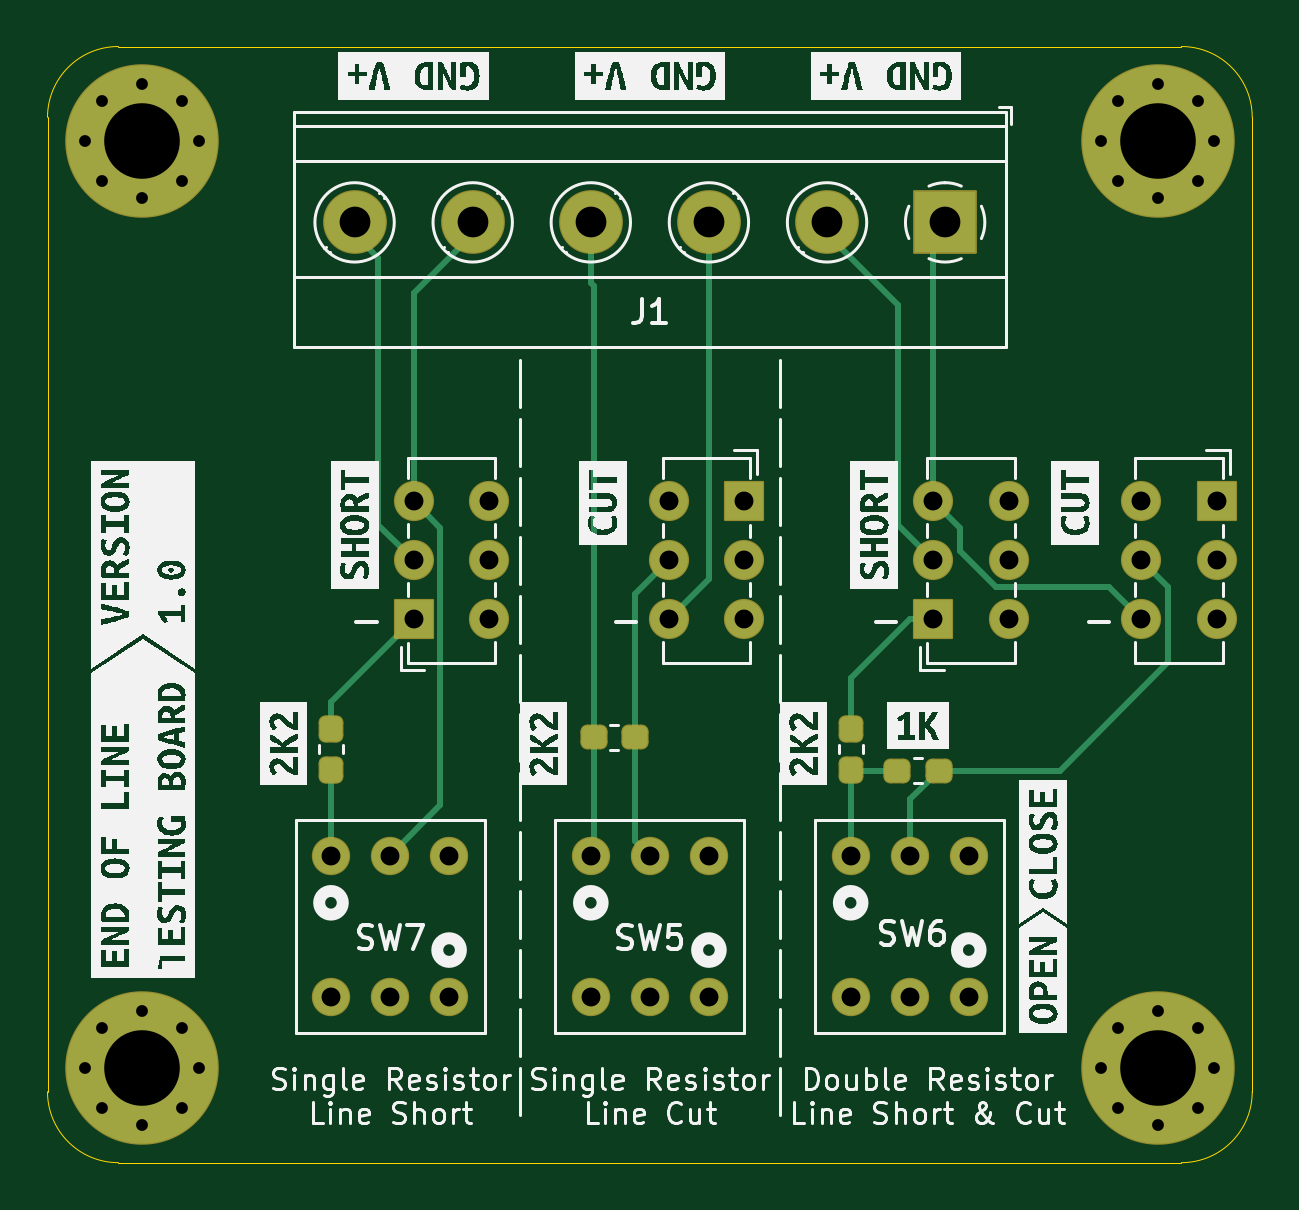
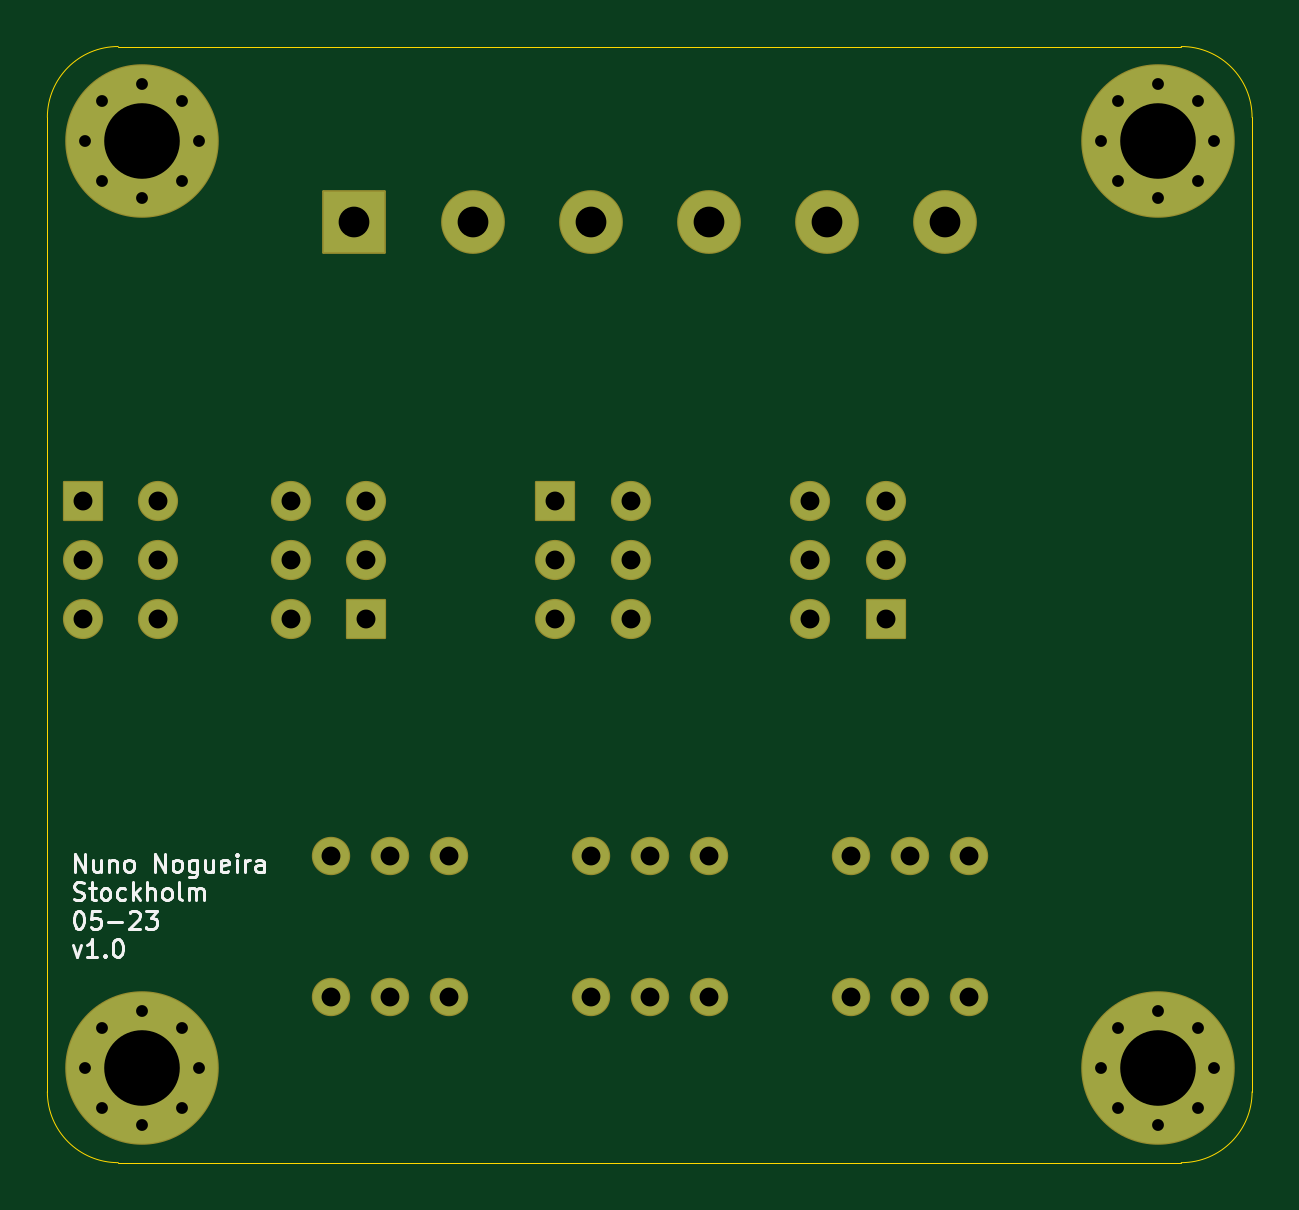
Circuit board: 10 layer files. Board 51.0 x 47.2 mm.
- bottom_copper: EOL-B_Cu.gbr (5101 bytes)
- bottom_mask: EOL-B_Mask.gbr (3741 bytes)
- paste: EOL-B_Paste.gbr (454 bytes)
- bottom_silk: EOL-B_Silkscreen.gbr (8663 bytes)
- outline: EOL-Edge_Cuts.gbr (966 bytes)
- top_copper: EOL-F_Cu.gbr (8912 bytes)
- top_mask: EOL-F_Mask.gbr (4226 bytes)
- paste: EOL-F_Paste.gbr (1484 bytes)
- top_silk: EOL-F_Silkscreen.gbr (96661 bytes)
- drill: EOL.drl (1846 bytes)

=== bottom_copper: EOL-B_Cu.gbr (5101 bytes, source omitted) ===
=== bottom_mask: EOL-B_Mask.gbr ===
%TF.GenerationSoftware,KiCad,Pcbnew,(6.0.4-0)*%
%TF.CreationDate,2023-06-16T16:22:12+02:00*%
%TF.ProjectId,EOL,454f4c2e-6b69-4636-9164-5f7063625858,rev?*%
%TF.SameCoordinates,Original*%
%TF.FileFunction,Soldermask,Bot*%
%TF.FilePolarity,Negative*%
%FSLAX46Y46*%
G04 Gerber Fmt 4.6, Leading zero omitted, Abs format (unit mm)*
G04 Created by KiCad (PCBNEW (6.0.4-0)) date 2023-06-16 16:22:12*
%MOMM*%
%LPD*%
G01*
G04 APERTURE LIST*
G04 Aperture macros list*
%AMRoundRect*
0 Rectangle with rounded corners*
0 $1 Rounding radius*
0 $2 $3 $4 $5 $6 $7 $8 $9 X,Y pos of 4 corners*
0 Add a 4 corners polygon primitive as box body*
4,1,4,$2,$3,$4,$5,$6,$7,$8,$9,$2,$3,0*
0 Add four circle primitives for the rounded corners*
1,1,$1+$1,$2,$3*
1,1,$1+$1,$4,$5*
1,1,$1+$1,$6,$7*
1,1,$1+$1,$8,$9*
0 Add four rect primitives between the rounded corners*
20,1,$1+$1,$2,$3,$4,$5,0*
20,1,$1+$1,$4,$5,$6,$7,0*
20,1,$1+$1,$6,$7,$8,$9,0*
20,1,$1+$1,$8,$9,$2,$3,0*%
G04 Aperture macros list end*
%ADD10C,0.900000*%
%ADD11C,6.500000*%
%ADD12RoundRect,0.050000X-0.800000X0.800000X-0.800000X-0.800000X0.800000X-0.800000X0.800000X0.800000X0*%
%ADD13C,1.700000*%
%ADD14RoundRect,0.050000X0.800000X-0.800000X0.800000X0.800000X-0.800000X0.800000X-0.800000X-0.800000X0*%
%ADD15C,1.624000*%
%ADD16RoundRect,0.050000X1.300000X1.300000X-1.300000X1.300000X-1.300000X-1.300000X1.300000X-1.300000X0*%
%ADD17C,2.700000*%
G04 APERTURE END LIST*
D10*
%TO.C,H1*%
X18000000Y-50600000D03*
D11*
X18000000Y-53000000D03*
D10*
X18000000Y-55400000D03*
X16302944Y-51302944D03*
X20400000Y-53000000D03*
X19697056Y-51302944D03*
X15600000Y-53000000D03*
X19697056Y-54697056D03*
X16302944Y-54697056D03*
%TD*%
%TO.C,H2*%
X61000000Y-11350000D03*
X62697056Y-12052944D03*
X59302944Y-12052944D03*
X59302944Y-15447056D03*
X61000000Y-16150000D03*
D11*
X61000000Y-13750000D03*
D10*
X63400000Y-13750000D03*
X58600000Y-13750000D03*
X62697056Y-15447056D03*
%TD*%
%TO.C,H3*%
X18000000Y-11350000D03*
X15600000Y-13750000D03*
D11*
X18000000Y-13750000D03*
D10*
X19697056Y-15447056D03*
X18000000Y-16150000D03*
X16302944Y-15447056D03*
X16302944Y-12052944D03*
X20400000Y-13750000D03*
X19697056Y-12052944D03*
%TD*%
%TO.C,H4*%
X61000000Y-50600000D03*
X61000000Y-55400000D03*
X62697056Y-54697056D03*
X59302944Y-51302944D03*
D11*
X61000000Y-53000000D03*
D10*
X58600000Y-53000000D03*
X63400000Y-53000000D03*
X59302944Y-54697056D03*
X62697056Y-51302944D03*
%TD*%
D12*
%TO.C,SW1*%
X43500000Y-29000000D03*
D13*
X43500000Y-31500000D03*
X43500000Y-34000000D03*
X40300000Y-29000000D03*
X40300000Y-31500000D03*
X40300000Y-34000000D03*
%TD*%
D14*
%TO.C,SW2*%
X51500000Y-34000000D03*
D13*
X51500000Y-31500000D03*
X51500000Y-29000000D03*
X54700000Y-34000000D03*
X54700000Y-31500000D03*
X54700000Y-29000000D03*
%TD*%
D14*
%TO.C,SW3*%
X29500000Y-34000000D03*
D13*
X29500000Y-31500000D03*
X29500000Y-29000000D03*
X32700000Y-34000000D03*
X32700000Y-31500000D03*
X32700000Y-29000000D03*
%TD*%
D12*
%TO.C,SW4*%
X63500000Y-29000000D03*
D13*
X63500000Y-31500000D03*
X63500000Y-34000000D03*
X60300000Y-29000000D03*
X60300000Y-31500000D03*
X60300000Y-34000000D03*
%TD*%
D15*
%TO.C,SW5*%
X42000000Y-44000000D03*
X37000000Y-44000000D03*
X39500000Y-44000000D03*
X37000000Y-50000000D03*
X42000000Y-50000000D03*
X39500000Y-50000000D03*
%TD*%
%TO.C,SW6*%
X53000000Y-44000000D03*
X48000000Y-44000000D03*
X50500000Y-44000000D03*
X48000000Y-50000000D03*
X53000000Y-50000000D03*
X50500000Y-50000000D03*
%TD*%
%TO.C,SW7*%
X31000000Y-44000000D03*
X26000000Y-44000000D03*
X28500000Y-44000000D03*
X26000000Y-50000000D03*
X31000000Y-50000000D03*
X28500000Y-50000000D03*
%TD*%
D16*
%TO.C,J1*%
X52000000Y-17195000D03*
D17*
X47000000Y-17195000D03*
X42000000Y-17195000D03*
X37000000Y-17195000D03*
X32000000Y-17195000D03*
X27000000Y-17195000D03*
%TD*%
M02*

=== paste: EOL-B_Paste.gbr ===
%TF.GenerationSoftware,KiCad,Pcbnew,(6.0.4-0)*%
%TF.CreationDate,2023-06-16T16:22:12+02:00*%
%TF.ProjectId,EOL,454f4c2e-6b69-4636-9164-5f7063625858,rev?*%
%TF.SameCoordinates,Original*%
%TF.FileFunction,Paste,Bot*%
%TF.FilePolarity,Positive*%
%FSLAX46Y46*%
G04 Gerber Fmt 4.6, Leading zero omitted, Abs format (unit mm)*
G04 Created by KiCad (PCBNEW (6.0.4-0)) date 2023-06-16 16:22:12*
%MOMM*%
%LPD*%
G01*
G04 APERTURE LIST*
G04 APERTURE END LIST*
M02*

=== bottom_silk: EOL-B_Silkscreen.gbr (8663 bytes, source omitted) ===
=== outline: EOL-Edge_Cuts.gbr ===
%TF.GenerationSoftware,KiCad,Pcbnew,(6.0.4-0)*%
%TF.CreationDate,2023-06-16T16:22:12+02:00*%
%TF.ProjectId,EOL,454f4c2e-6b69-4636-9164-5f7063625858,rev?*%
%TF.SameCoordinates,Original*%
%TF.FileFunction,Profile,NP*%
%FSLAX46Y46*%
G04 Gerber Fmt 4.6, Leading zero omitted, Abs format (unit mm)*
G04 Created by KiCad (PCBNEW (6.0.4-0)) date 2023-06-16 16:22:12*
%MOMM*%
%LPD*%
G01*
G04 APERTURE LIST*
%TA.AperFunction,Profile*%
%ADD10C,0.050000*%
%TD*%
G04 APERTURE END LIST*
D10*
X17000000Y-9750000D02*
G75*
G03*
X14000000Y-12750000I0J-3000000D01*
G01*
X14000000Y-12750000D02*
X14000000Y-54000000D01*
X62000000Y-57000000D02*
G75*
G03*
X65000000Y-54000000I0J3000000D01*
G01*
X65000000Y-12750000D02*
G75*
G03*
X62000000Y-9750000I-3000000J0D01*
G01*
X65000000Y-54000000D02*
X65000000Y-12750000D01*
X62000000Y-9750000D02*
X17000000Y-9750000D01*
X17000000Y-57000000D02*
X62000000Y-57000000D01*
X14000000Y-54000000D02*
G75*
G03*
X17000000Y-57000000I3000000J0D01*
G01*
M02*

=== top_copper: EOL-F_Cu.gbr (8912 bytes, source omitted) ===
=== top_mask: EOL-F_Mask.gbr ===
%TF.GenerationSoftware,KiCad,Pcbnew,(6.0.4-0)*%
%TF.CreationDate,2023-06-16T16:22:12+02:00*%
%TF.ProjectId,EOL,454f4c2e-6b69-4636-9164-5f7063625858,rev?*%
%TF.SameCoordinates,Original*%
%TF.FileFunction,Soldermask,Top*%
%TF.FilePolarity,Negative*%
%FSLAX46Y46*%
G04 Gerber Fmt 4.6, Leading zero omitted, Abs format (unit mm)*
G04 Created by KiCad (PCBNEW (6.0.4-0)) date 2023-06-16 16:22:12*
%MOMM*%
%LPD*%
G01*
G04 APERTURE LIST*
G04 Aperture macros list*
%AMRoundRect*
0 Rectangle with rounded corners*
0 $1 Rounding radius*
0 $2 $3 $4 $5 $6 $7 $8 $9 X,Y pos of 4 corners*
0 Add a 4 corners polygon primitive as box body*
4,1,4,$2,$3,$4,$5,$6,$7,$8,$9,$2,$3,0*
0 Add four circle primitives for the rounded corners*
1,1,$1+$1,$2,$3*
1,1,$1+$1,$4,$5*
1,1,$1+$1,$6,$7*
1,1,$1+$1,$8,$9*
0 Add four rect primitives between the rounded corners*
20,1,$1+$1,$2,$3,$4,$5,0*
20,1,$1+$1,$4,$5,$6,$7,0*
20,1,$1+$1,$6,$7,$8,$9,0*
20,1,$1+$1,$8,$9,$2,$3,0*%
G04 Aperture macros list end*
%ADD10C,0.900000*%
%ADD11C,6.500000*%
%ADD12RoundRect,0.287500X0.287500X0.237500X-0.287500X0.237500X-0.287500X-0.237500X0.287500X-0.237500X0*%
%ADD13RoundRect,0.287500X0.237500X-0.287500X0.237500X0.287500X-0.237500X0.287500X-0.237500X-0.287500X0*%
%ADD14RoundRect,0.050000X-0.800000X0.800000X-0.800000X-0.800000X0.800000X-0.800000X0.800000X0.800000X0*%
%ADD15C,1.700000*%
%ADD16RoundRect,0.050000X0.800000X-0.800000X0.800000X0.800000X-0.800000X0.800000X-0.800000X-0.800000X0*%
%ADD17C,1.624000*%
%ADD18RoundRect,0.050000X1.300000X1.300000X-1.300000X1.300000X-1.300000X-1.300000X1.300000X-1.300000X0*%
%ADD19C,2.700000*%
G04 APERTURE END LIST*
D10*
%TO.C,H1*%
X18000000Y-50600000D03*
D11*
X18000000Y-53000000D03*
D10*
X18000000Y-55400000D03*
X16302944Y-51302944D03*
X20400000Y-53000000D03*
X19697056Y-51302944D03*
X15600000Y-53000000D03*
X19697056Y-54697056D03*
X16302944Y-54697056D03*
%TD*%
%TO.C,H2*%
X61000000Y-11350000D03*
X62697056Y-12052944D03*
X59302944Y-12052944D03*
X59302944Y-15447056D03*
X61000000Y-16150000D03*
D11*
X61000000Y-13750000D03*
D10*
X63400000Y-13750000D03*
X58600000Y-13750000D03*
X62697056Y-15447056D03*
%TD*%
%TO.C,H3*%
X18000000Y-11350000D03*
X15600000Y-13750000D03*
D11*
X18000000Y-13750000D03*
D10*
X19697056Y-15447056D03*
X18000000Y-16150000D03*
X16302944Y-15447056D03*
X16302944Y-12052944D03*
X20400000Y-13750000D03*
X19697056Y-12052944D03*
%TD*%
%TO.C,H4*%
X61000000Y-50600000D03*
X61000000Y-55400000D03*
X62697056Y-54697056D03*
X59302944Y-51302944D03*
D11*
X61000000Y-53000000D03*
D10*
X58600000Y-53000000D03*
X63400000Y-53000000D03*
X59302944Y-54697056D03*
X62697056Y-51302944D03*
%TD*%
D12*
%TO.C,R1*%
X38875000Y-39000000D03*
X37125000Y-39000000D03*
%TD*%
D13*
%TO.C,R2*%
X48000000Y-40375000D03*
X48000000Y-38625000D03*
%TD*%
%TO.C,R3*%
X26000000Y-40375000D03*
X26000000Y-38625000D03*
%TD*%
D12*
%TO.C,R4*%
X51725000Y-40400000D03*
X49975000Y-40400000D03*
%TD*%
D14*
%TO.C,SW1*%
X43500000Y-29000000D03*
D15*
X43500000Y-31500000D03*
X43500000Y-34000000D03*
X40300000Y-29000000D03*
X40300000Y-31500000D03*
X40300000Y-34000000D03*
%TD*%
D16*
%TO.C,SW2*%
X51500000Y-34000000D03*
D15*
X51500000Y-31500000D03*
X51500000Y-29000000D03*
X54700000Y-34000000D03*
X54700000Y-31500000D03*
X54700000Y-29000000D03*
%TD*%
D16*
%TO.C,SW3*%
X29500000Y-34000000D03*
D15*
X29500000Y-31500000D03*
X29500000Y-29000000D03*
X32700000Y-34000000D03*
X32700000Y-31500000D03*
X32700000Y-29000000D03*
%TD*%
D14*
%TO.C,SW4*%
X63500000Y-29000000D03*
D15*
X63500000Y-31500000D03*
X63500000Y-34000000D03*
X60300000Y-29000000D03*
X60300000Y-31500000D03*
X60300000Y-34000000D03*
%TD*%
D17*
%TO.C,SW5*%
X42000000Y-44000000D03*
X37000000Y-44000000D03*
X39500000Y-44000000D03*
X37000000Y-50000000D03*
X42000000Y-50000000D03*
X39500000Y-50000000D03*
%TD*%
%TO.C,SW6*%
X53000000Y-44000000D03*
X48000000Y-44000000D03*
X50500000Y-44000000D03*
X48000000Y-50000000D03*
X53000000Y-50000000D03*
X50500000Y-50000000D03*
%TD*%
%TO.C,SW7*%
X31000000Y-44000000D03*
X26000000Y-44000000D03*
X28500000Y-44000000D03*
X26000000Y-50000000D03*
X31000000Y-50000000D03*
X28500000Y-50000000D03*
%TD*%
D18*
%TO.C,J1*%
X52000000Y-17195000D03*
D19*
X47000000Y-17195000D03*
X42000000Y-17195000D03*
X37000000Y-17195000D03*
X32000000Y-17195000D03*
X27000000Y-17195000D03*
%TD*%
M02*

=== paste: EOL-F_Paste.gbr (1484 bytes, source withheld) ===
=== top_silk: EOL-F_Silkscreen.gbr (96661 bytes, source omitted) ===
=== drill: EOL.drl ===
M48
; DRILL file {KiCad (6.0.4-0)} date 2023 June 16, Friday 16:22:07
; FORMAT={-:-/ absolute / inch / decimal}
; #@! TF.CreationDate,2023-06-16T16:22:07+02:00
; #@! TF.GenerationSoftware,Kicad,Pcbnew,(6.0.4-0)
; #@! TF.FileFunction,MixedPlating,1,2
FMAT,2
INCH
; #@! TA.AperFunction,Plated,PTH,ComponentDrill
T1C0.0197
; #@! TA.AperFunction,Plated,PTH,ComponentDrill
T2C0.0315
; #@! TA.AperFunction,Plated,PTH,ComponentDrill
T3C0.0512
; #@! TA.AperFunction,Plated,PTH,ComponentDrill
T4C0.1260
%
G90
G05
T1
X0.6142Y-0.5413
X0.6142Y-2.0866
X0.6418Y-0.4745
X0.6418Y-0.6082
X0.6418Y-2.0198
X0.6418Y-2.1534
X0.7087Y-0.4469
X0.7087Y-0.6358
X0.7087Y-1.9921
X0.7087Y-2.1811
X0.7755Y-0.4745
X0.7755Y-0.6082
X0.7755Y-2.0198
X0.7755Y-2.1534
X0.8031Y-0.5413
X0.8031Y-2.0866
X2.3071Y-0.5413
X2.3071Y-2.0866
X2.3348Y-0.4745
X2.3348Y-0.6082
X2.3348Y-2.0198
X2.3348Y-2.1534
X2.4016Y-0.4469
X2.4016Y-0.6358
X2.4016Y-1.9921
X2.4016Y-2.1811
X2.4684Y-0.4745
X2.4684Y-0.6082
X2.4684Y-2.0198
X2.4684Y-2.1534
X2.4961Y-0.5413
X2.4961Y-2.0866
T2
X1.0236Y-1.7323
X1.0236Y-1.9685
X1.122Y-1.7323
X1.122Y-1.9685
X1.1614Y-1.1417
X1.1614Y-1.2402
X1.1614Y-1.3386
X1.2205Y-1.7323
X1.2205Y-1.9685
X1.2874Y-1.1417
X1.2874Y-1.2402
X1.2874Y-1.3386
X1.4567Y-1.7323
X1.4567Y-1.9685
X1.5551Y-1.7323
X1.5551Y-1.9685
X1.5866Y-1.1417
X1.5866Y-1.2402
X1.5866Y-1.3386
X1.6535Y-1.7323
X1.6535Y-1.9685
X1.7126Y-1.1417
X1.7126Y-1.2402
X1.7126Y-1.3386
X1.8898Y-1.7323
X1.8898Y-1.9685
X1.9882Y-1.7323
X1.9882Y-1.9685
X2.0276Y-1.1417
X2.0276Y-1.2402
X2.0276Y-1.3386
X2.0866Y-1.7323
X2.0866Y-1.9685
X2.1535Y-1.1417
X2.1535Y-1.2402
X2.1535Y-1.3386
X2.374Y-1.1417
X2.374Y-1.2402
X2.374Y-1.3386
X2.5Y-1.1417
X2.5Y-1.2402
X2.5Y-1.3386
T3
X1.063Y-0.677
X1.2598Y-0.677
X1.4567Y-0.677
X1.6535Y-0.677
X1.8504Y-0.677
X2.0472Y-0.677
T4
X0.7087Y-0.5413
X0.7087Y-2.0866
X2.4016Y-0.5413
X2.4016Y-2.0866
T0
M30
